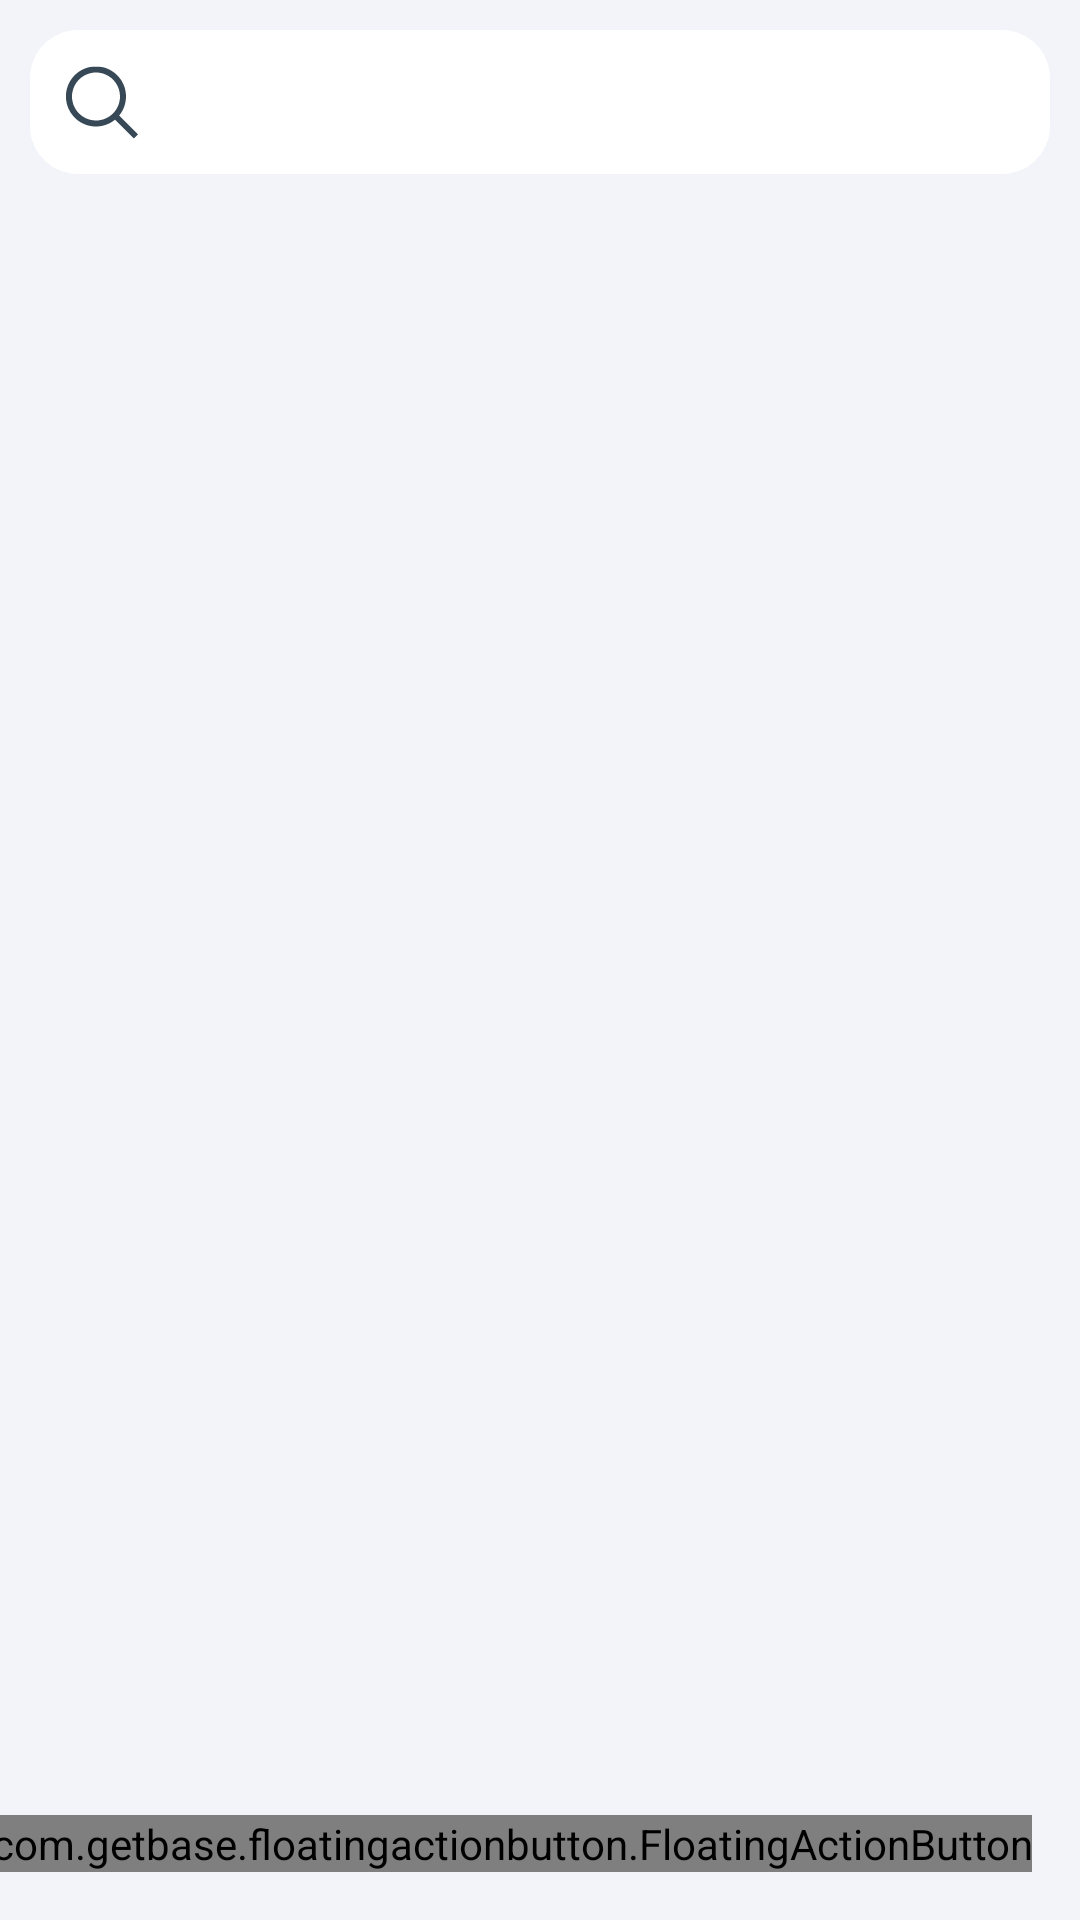

The Android layout XML behind this screen, and the referenced resources:
<!-- AndroidManifest.xml: application theme Theme.EasyBizzManager3 -->
<!-- res/layout/fragment_client.xml -->
<?xml version="1.0" encoding="utf-8"?>
<androidx.constraintlayout.widget.ConstraintLayout xmlns:android="http://schemas.android.com/apk/res/android"
    xmlns:app="http://schemas.android.com/apk/res-auto"
    xmlns:tools="http://schemas.android.com/tools"
    android:layout_width="match_parent"
    android:layout_height="match_parent"
    tools:context=".ui.client.ClientFragment"
    android:background="@color/blanco_1">

    <LinearLayout
        android:id="@+id/linearLayout"
        android:layout_width="match_parent"
        android:layout_height="match_parent"
        android:orientation="vertical">

        <SearchView
            android:id="@+id/buscadorClientes"
            android:layout_width="match_parent"
            android:layout_height="wrap_content"
            android:drawablePadding="10dp"
            android:layout_margin="10dp"
            android:fontFamily="@font/abeezee"
            android:text="Buscar"
            android:background="@drawable/fondo_redondo_blanco"
            android:searchIcon="@drawable/buscar_24"
            />

        <androidx.recyclerview.widget.RecyclerView
            android:id="@+id/clientsRecyclerView"
            android:layout_width="match_parent"
            android:layout_height="match_parent"
            android:paddingStart="10dp"
            android:paddingEnd="10dp"
            android:scrollbarSize="5dp"
            tools:listitem="@layout/item_client_list">
        </androidx.recyclerview.widget.RecyclerView>

    </LinearLayout>
    <com.getbase.floatingactionbutton.FloatingActionButton
        android:id="@+id/agregarClienteButton"
        android:layout_width="wrap_content"
        android:layout_height="wrap_content"
        android:layout_margin="16dp"
        app:fab_addButtonColorPressed="@color/azul_oscuro"
        app:fab_colorNormal="@color/azul_cian"
        app:fab_icon="@drawable/add_cliente_blanco"
        app:layout_constraintBottom_toBottomOf="parent"
        app:layout_constraintEnd_toEndOf="parent" />

</androidx.constraintlayout.widget.ConstraintLayout>
<!-- res/layout/item_client_list.xml (included above) -->
<?xml version="1.0" encoding="utf-8"?>

<androidx.constraintlayout.widget.ConstraintLayout xmlns:android="http://schemas.android.com/apk/res/android"
    xmlns:app="http://schemas.android.com/apk/res-auto"
    xmlns:tools="http://schemas.android.com/tools"
    android:layout_width="match_parent"
    android:layout_height="wrap_content"
    android:layout_marginHorizontal="16dp"
    android:layout_marginVertical="8dp"
    android:background="@drawable/fondo_redondo_blanco"
    >
    <LinearLayout
        android:layout_width="match_parent"
        android:layout_height="match_parent"

        android:orientation="vertical">

        <LinearLayout
            android:layout_width="match_parent"
            android:layout_height="match_parent"

            android:orientation="horizontal">

            <androidx.appcompat.widget.AppCompatImageView
                android:id="@+id/clientImageView"
                android:layout_width="50dp"
                android:layout_height="50dp"
                android:layout_alignParentStart="true"
                android:layout_alignParentTop="true"
                android:layout_marginStart="10dp"
                android:layout_marginTop="5dp"
                android:layout_marginEnd="5dp"
                android:layout_marginBottom="5dp"
                android:background="@drawable/imagen_perfil"
                android:padding="3dp"
                android:scaleType="centerInside"
                app:srcCompat="@drawable/cliente" />

            <TextView
                android:id="@+id/itemClientNombreTextView"
                android:layout_width="wrap_content"
                android:layout_height="wrap_content"
                android:fontFamily="@font/abeezee"
                android:layout_marginStart="10dp"
                android:layout_gravity="center_vertical"
                android:text="@string/nombre"
                android:textSize="16sp"
                tools:ignore="RtlCompat" />

        </LinearLayout>



    </LinearLayout>




</androidx.constraintlayout.widget.ConstraintLayout>
<!-- resources referenced by this layout -->
<resources>
  <color name="azul_cian">#61C5FE</color>
  <color name="azul_oscuro">#044E6E</color>
  <color name="blanco_1">#F3F4F9</color>
  <!-- drawable add_cliente_blanco: vector/xml drawable (drawable, 2462 chars, omitted) -->
  <!-- drawable buscar_24 (drawable) -->
  <vector xmlns:android="http://schemas.android.com/apk/res/android"
      android:width="24dp"
      android:height="25dp"
      android:viewportWidth="24"
      android:viewportHeight="25">
    <group>
      <clip-path
          android:pathData="M0,0.5h24v24h-24z"/>
      <path
          android:pathData="M24,23.087L17.738,16.825C19.364,14.835 20.164,12.297 19.972,9.734C19.779,7.172 18.609,4.781 16.703,3.057C14.798,1.333 12.302,0.408 9.733,0.472C7.164,0.536 4.718,1.585 2.901,3.402C1.084,5.219 0.035,7.665 -0.029,10.234C-0.093,12.803 0.832,15.299 2.556,17.204C4.28,19.11 6.671,20.28 9.233,20.473C11.796,20.665 14.334,19.865 16.324,18.239L22.586,24.501L24,23.087ZM10,18.501C8.418,18.501 6.871,18.032 5.555,17.153C4.24,16.274 3.214,15.024 2.609,13.562C2.003,12.1 1.845,10.492 2.154,8.94C2.462,7.388 3.224,5.963 4.343,4.844C5.462,3.725 6.887,2.963 8.439,2.654C9.991,2.346 11.599,2.504 13.061,3.11C14.523,3.715 15.773,4.741 16.652,6.056C17.531,7.372 18,8.919 18,10.501C17.997,12.622 17.154,14.655 15.654,16.155C14.154,17.655 12.121,18.498 10,18.501Z"
          android:fillColor="#374957"/>
    </group>
  </vector>
  <!-- drawable fondo_redondo_blanco (drawable) -->
  <?xml version="1.0" encoding="utf-8"?>
  <shape xmlns:android="http://schemas.android.com/apk/res/android"
      android:shape="rectangle">
      <solid android:color="@color/white" /> 
      <corners android:radius="16dp" /> 
  </shape>
  <!-- drawable imagen_perfil (drawable) -->
  <?xml version="1.0" encoding="utf-8"?>
  
  <shape xmlns:android="http://schemas.android.com/apk/res/android"
      android:shape="oval">
      <solid android:color="@color/blanco_1" />
      <stroke
          android:width="2dp"
          android:color="@color/blanco_1" />
  
  </shape>
  <string name="nombre">Nombre</string>
  <style name="Theme.EasyBizzManager3" parent="Theme.MaterialComponents.DayNight.DarkActionBar">
          
          <item name="colorPrimary">@color/azul_cian</item>
          <item name="colorPrimaryVariant">@color/azul_cian</item>
          <item name="colorOnPrimary">@color/white</item>
          
          <item name="colorSecondary">@color/azul_cian</item>
          <item name="colorSecondaryVariant">@color/azul_cian</item>
          <item name="colorOnSecondary">@color/white</item>
          
          <item name="android:statusBarColor">?attr/colorPrimaryVariant</item>
          
      </style>
  <color name="white">#FFFFFFFF</color>
</resources>
